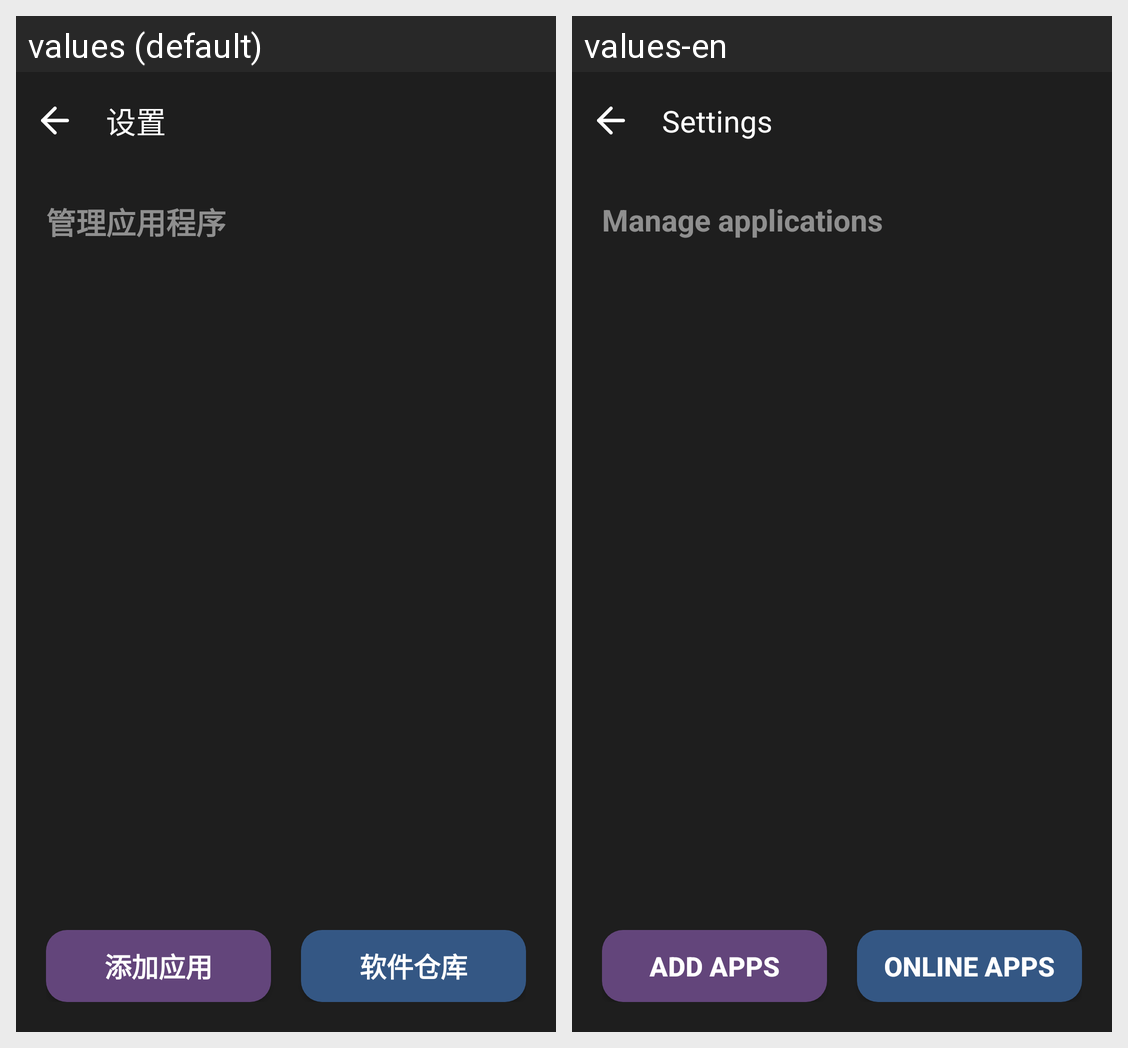

For this localized Android screen grid, give each drawn string resource with its value in every locale shown.
Android screen res/layout/activity_setting_applications.xml rendered under 2 locales, left to right: values (default), values-en. Device: Nexus 5 (rendered at 1080×1920; each locale shown at half size, 540×960, under a caption strip naming it); theme Theme.ADBTVRemoteControl.
Strings drawn on this screen, with the default value and each locale's value (text and hints the layout hard-codes, and strings that could not be matched under every locale, appear in the picture but are not listed):

text_setting
  values: 设置
  values-en: Settings

text_manage_app
  values: 管理应用程序
  values-en: Manage applications

text_add_apps
  values: 添加应用
  values-en: Add Apps

text_add_online
  values: 软件仓库
  values-en: Online Apps
